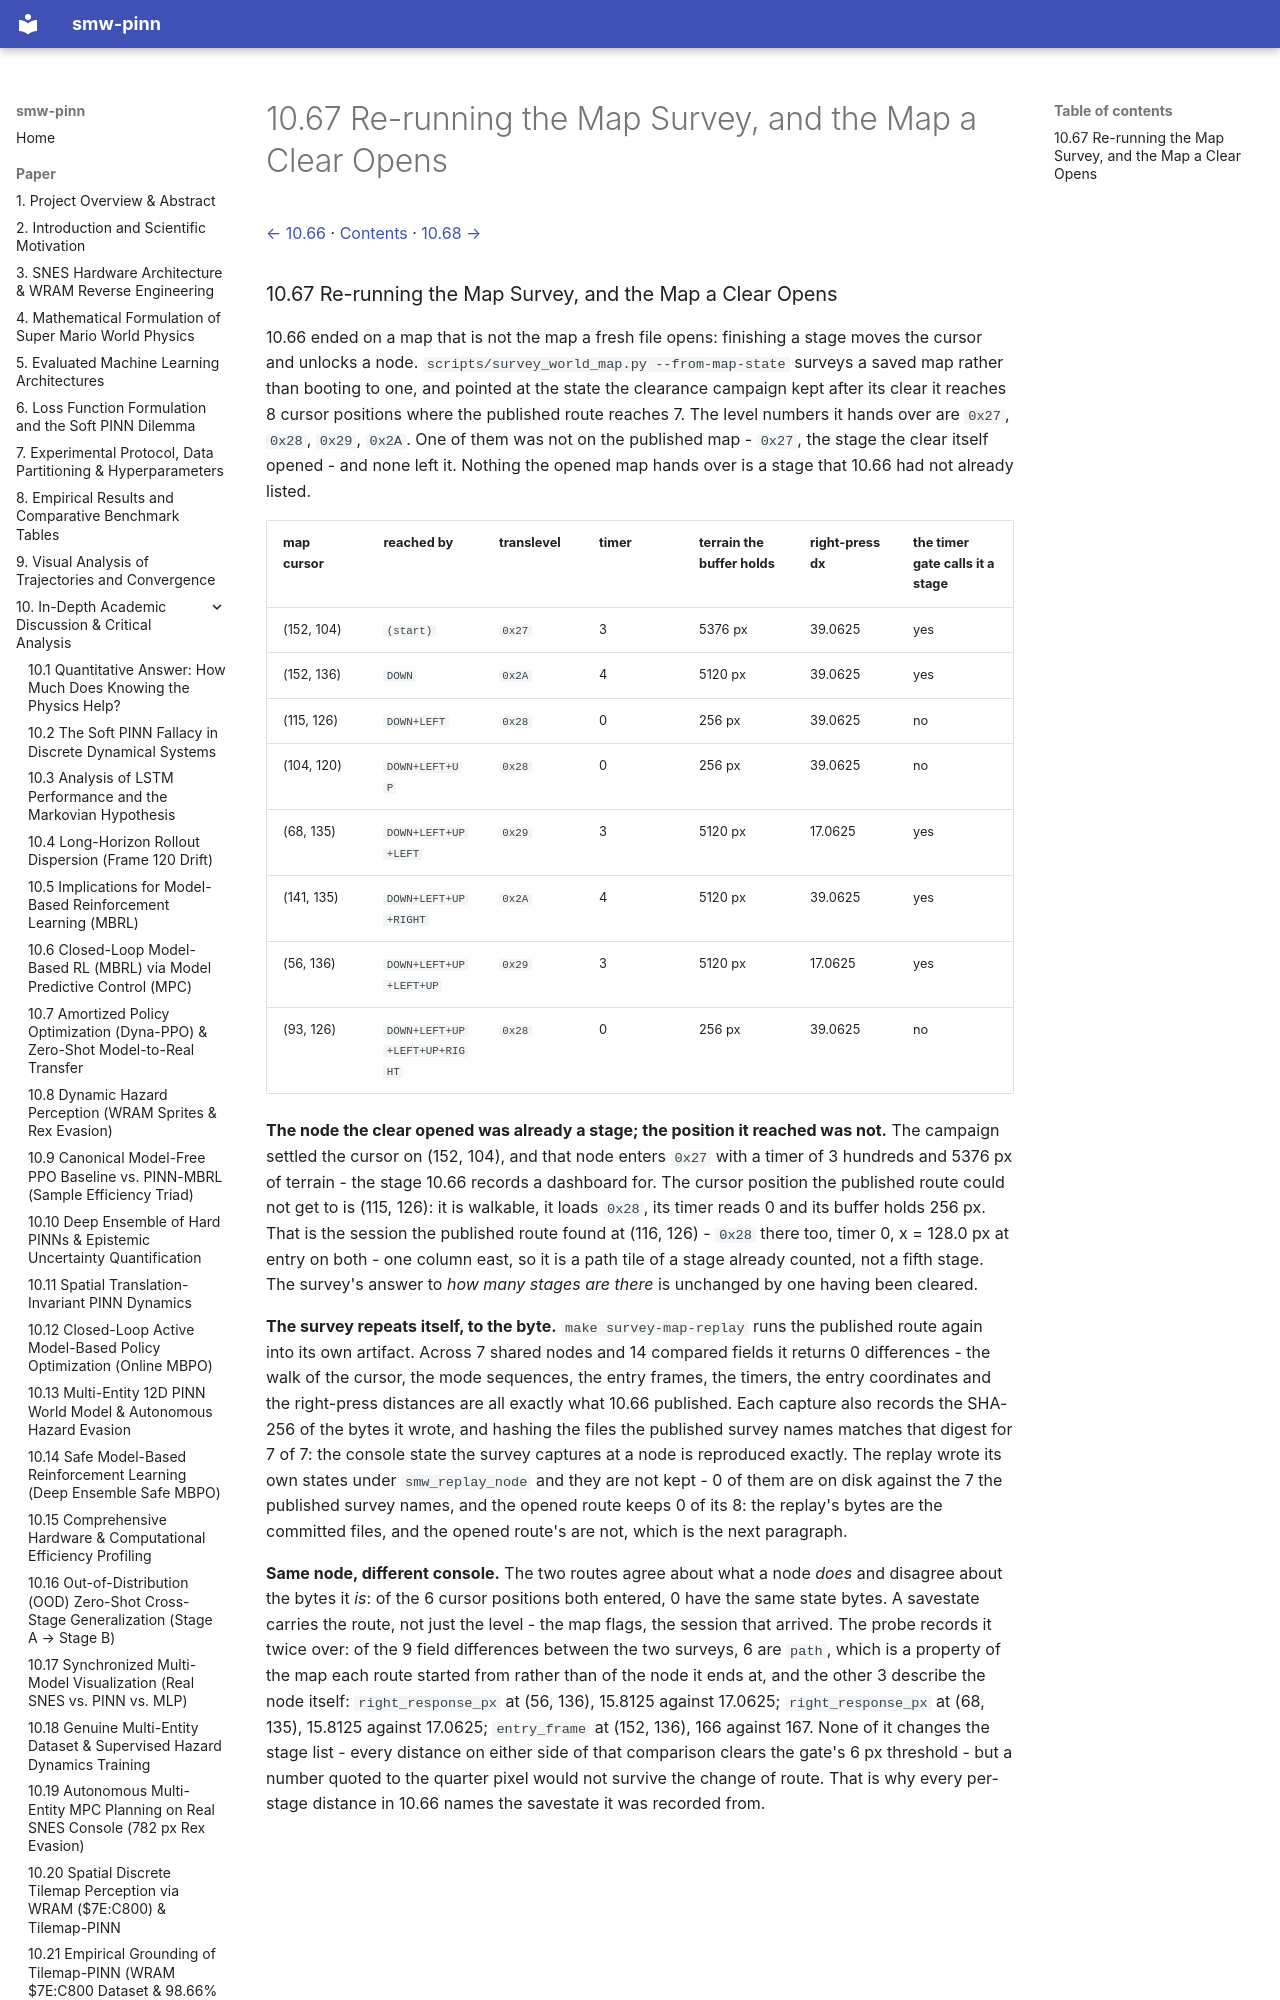

repository: PedroM2626/smw-sciml · page: paper/10-67-re-running-the-map-survey-and-the-map.html · generator: mkdocs

[← 10.66](10-66-the-same-dashboard-on-every-stage-the.md) · [Contents](../../README.md#contents) · [10.68 →](10-68-the-tile-map-read-the-way-the.md)

### 10.67 Re-running the Map Survey, and the Map a Clear Opens

10.66 ended on a map that is not the map a fresh file opens: finishing a stage moves the cursor and unlocks a node. `scripts/survey_world_map.py --from-map-state` surveys a saved map rather than booting to one, and pointed at the state the clearance campaign kept after its clear it reaches 8 cursor positions where the published route reaches 7. The level numbers it hands over are `0x27`, `0x28`, `0x29`, `0x2A`. One of them was not on the published map - `0x27`, the stage the clear itself opened - and none left it. Nothing the opened map hands over is a stage that 10.66 had not already listed.
